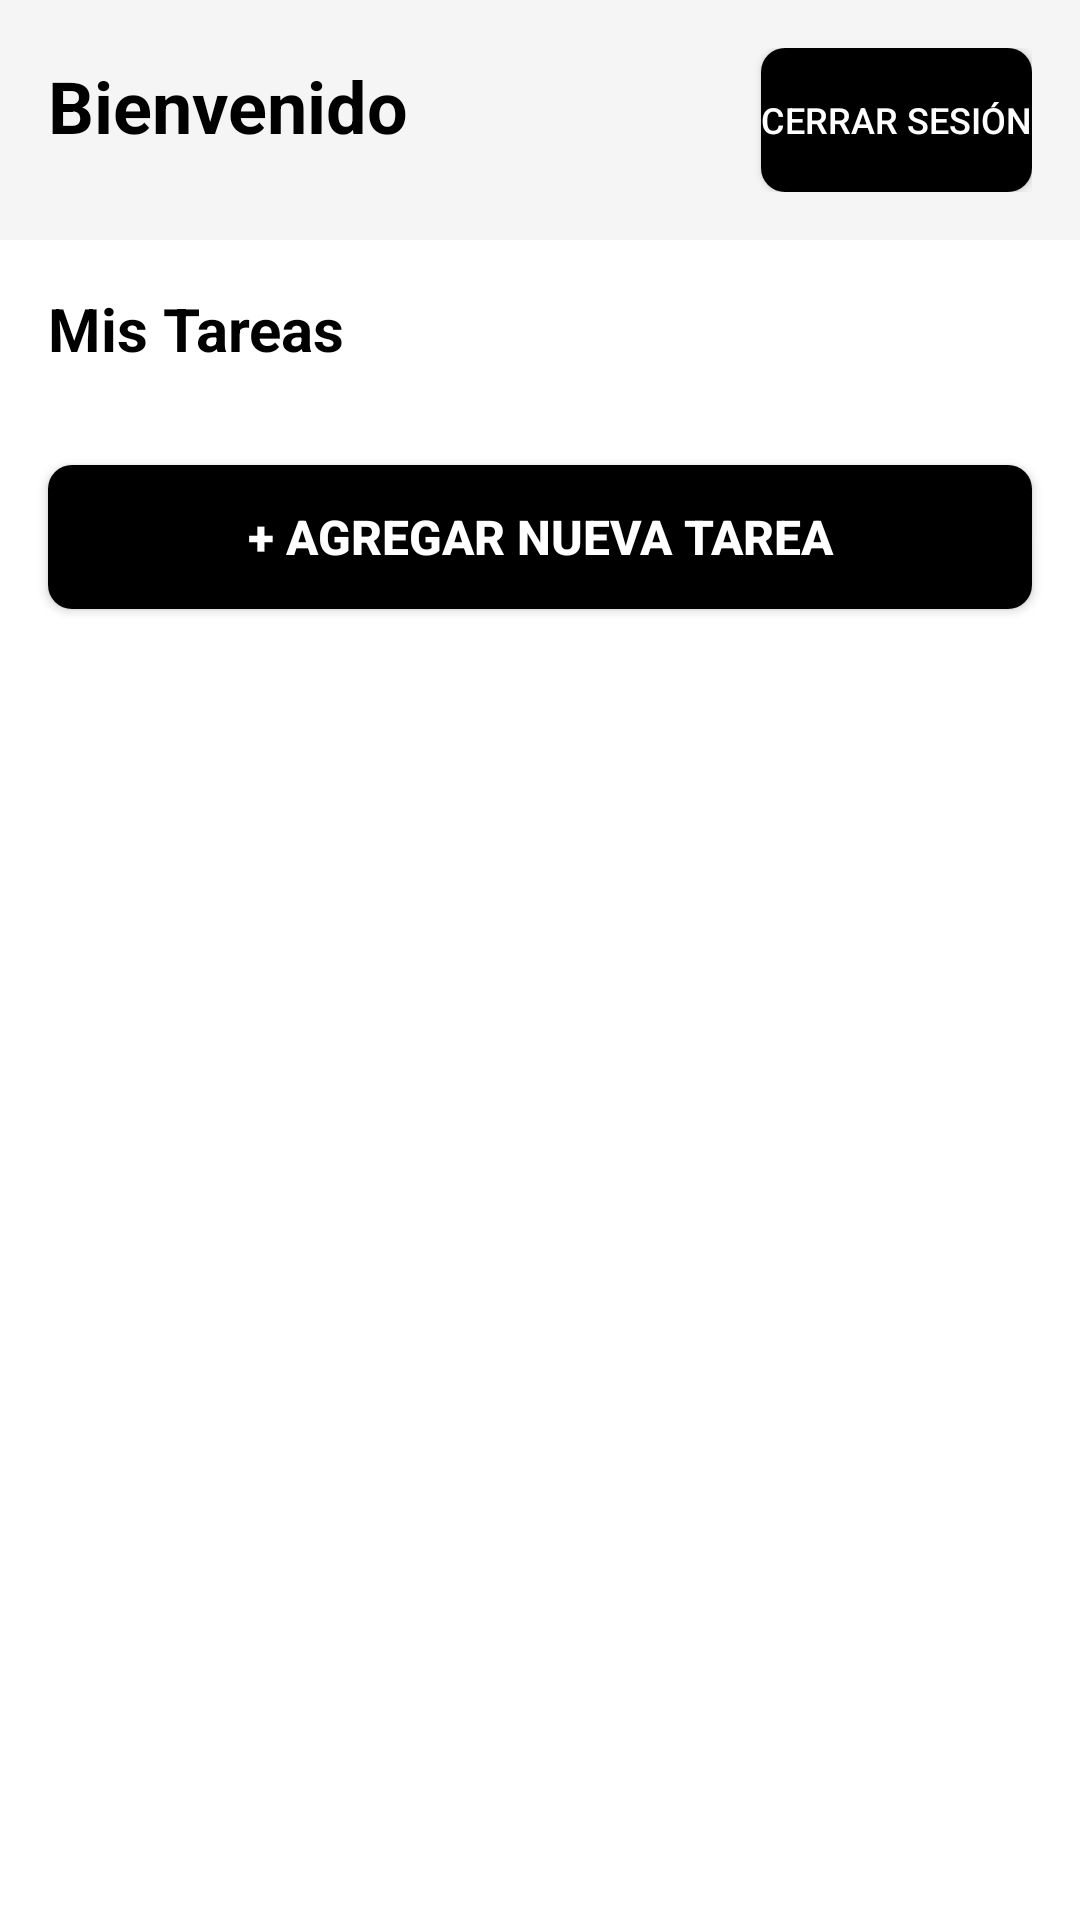

The Android layout XML behind this screen, and the referenced resources:
<!-- AndroidManifest.xml: application theme Theme.EJERCICIO_EVALUADO_2 -->
<!-- res/layout/activity_home.xml -->
<?xml version="1.0" encoding="utf-8"?>
<androidx.constraintlayout.widget.ConstraintLayout xmlns:android="http://schemas.android.com/apk/res/android"
    xmlns:app="http://schemas.android.com/apk/res-auto"
    xmlns:tools="http://schemas.android.com/tools"
    android:id="@+id/main"
    android:layout_width="match_parent"
    android:layout_height="match_parent"
    android:background="@color/white"
    tools:context=".Home">

    
    <LinearLayout
        android:id="@+id/header"
        android:layout_width="match_parent"
        android:layout_height="wrap_content"
        android:orientation="horizontal"
        android:padding="16dp"
        android:background="@color/very_light_gray"
        app:layout_constraintTop_toTopOf="parent"
        app:layout_constraintStart_toStartOf="parent"
        app:layout_constraintEnd_toEndOf="parent">

        <TextView
            android:id="@+id/tvWelcome"
            android:layout_width="0dp"
            android:layout_height="wrap_content"
            android:layout_weight="1"
            android:text="Bienvenido"
            android:textSize="24sp"
            android:textStyle="bold"
            android:textColor="@color/black" />

        <Button
            android:id="@+id/btnLogout"
            android:layout_width="wrap_content"
            android:layout_height="wrap_content"
            android:text="Cerrar Sesión"
            android:textColor="@color/white"
            android:background="@drawable/button_selector"
            android:textSize="12sp" />

    </LinearLayout>

    
    <TextView
        android:id="@+id/tvTasksTitle"
        android:layout_width="match_parent"
        android:layout_height="wrap_content"
        android:text="Mis Tareas"
        android:textSize="20sp"
        android:textStyle="bold"
        android:textColor="@color/black"
        android:padding="16dp"
        android:background="@color/white"
        app:layout_constraintTop_toBottomOf="@id/header"
        app:layout_constraintStart_toStartOf="parent"
        app:layout_constraintEnd_toEndOf="parent" />

    
    <Button
        android:id="@+id/btnAddTask"
        android:layout_width="match_parent"
        android:layout_height="48dp"
        android:text="+ Agregar Nueva Tarea"
        android:textSize="16sp"
        android:textStyle="bold"
        android:textColor="@color/white"
        android:background="@drawable/button_selector"
        android:layout_margin="16dp"
        app:layout_constraintTop_toBottomOf="@id/tvTasksTitle"
        app:layout_constraintStart_toStartOf="parent"
        app:layout_constraintEnd_toEndOf="parent" />

    
    <androidx.recyclerview.widget.RecyclerView
        android:id="@+id/recyclerViewTasks"
        android:layout_width="match_parent"
        android:layout_height="0dp"
        android:layout_margin="8dp"
        android:padding="8dp"
        app:layout_constraintTop_toBottomOf="@id/btnAddTask"
        app:layout_constraintBottom_toBottomOf="parent"
        app:layout_constraintStart_toStartOf="parent"
        app:layout_constraintEnd_toEndOf="parent"
        tools:listitem="@layout/item_task" />

    
    <LinearLayout
        android:id="@+id/layoutEmptyTasks"
        android:layout_width="wrap_content"
        android:layout_height="wrap_content"
        android:orientation="vertical"
        android:gravity="center"
        android:visibility="gone"
        app:layout_constraintTop_toTopOf="@id/recyclerViewTasks"
        app:layout_constraintBottom_toBottomOf="@id/recyclerViewTasks"
        app:layout_constraintStart_toStartOf="@id/recyclerViewTasks"
        app:layout_constraintEnd_toEndOf="@id/recyclerViewTasks">

        <TextView
            android:layout_width="wrap_content"
            android:layout_height="wrap_content"
            android:text="No tienes tareas aún"
            android:textSize="18sp"
            android:textStyle="bold"
            android:textColor="@color/black"
            android:layout_marginBottom="8dp" />

        <TextView
            android:layout_width="wrap_content"
            android:layout_height="wrap_content"
            android:text="Agrega tu primera tarea para comenzar"
            android:textSize="14sp"
            android:textColor="@color/text_secondary"
            android:gravity="center" />

    </LinearLayout>

</androidx.constraintlayout.widget.ConstraintLayout>
<!-- res/layout/item_task.xml (included above) -->
<?xml version="1.0" encoding="utf-8"?>
<LinearLayout xmlns:android="http://schemas.android.com/apk/res/android"
    android:layout_width="match_parent"
    android:layout_height="wrap_content"
    android:orientation="vertical"
    android:padding="16dp"
    android:layout_margin="8dp"
    android:background="@color/white"
    android:elevation="2dp">

    
    <LinearLayout
        android:layout_width="match_parent"
        android:layout_height="wrap_content"
        android:orientation="horizontal"
        android:gravity="center_vertical">

        <TextView
            android:id="@+id/tvTaskTitle"
            android:layout_width="0dp"
            android:layout_height="wrap_content"
            android:layout_weight="1"
            android:text="Título de la tarea"
            android:textSize="16sp"
            android:textStyle="bold"
            android:textColor="@color/black"
            android:maxLines="1"
            android:ellipsize="end" />

        <TextView
            android:id="@+id/tvTaskStatus"
            android:layout_width="wrap_content"
            android:layout_height="wrap_content"
            android:text="Pendiente"
            android:textSize="12sp"
            android:textStyle="bold"
            android:textColor="@color/white"
            android:background="@color/medium_gray"
            android:padding="6dp"
            android:layout_marginStart="8dp"
            android:clickable="true"
            android:focusable="true" />

    </LinearLayout>

    
    <TextView
        android:id="@+id/tvTaskDescription"
        android:layout_width="match_parent"
        android:layout_height="wrap_content"
        android:text="Descripción de la tarea"
        android:textSize="14sp"
        android:textColor="@color/text_secondary"
        android:layout_marginTop="8dp"
        android:maxLines="2"
        android:ellipsize="end" />

    
    <TextView
        android:id="@+id/tvTaskDate"
        android:layout_width="match_parent"
        android:layout_height="wrap_content"
        android:text="Creado: 01/01/2024"
        android:textSize="12sp"
        android:textColor="@color/medium_gray"
        android:layout_marginTop="8dp" />

    
    <LinearLayout
        android:layout_width="match_parent"
        android:layout_height="wrap_content"
        android:orientation="horizontal"
        android:layout_marginTop="12dp">

        <Button
            android:id="@+id/btnEditTask"
            android:layout_width="0dp"
            android:layout_height="32dp"
            android:layout_weight="1"
            android:text="Editar"
            android:textSize="12sp"
            android:textColor="@color/black"
            android:background="@drawable/button_outline_background"
            android:layout_marginEnd="4dp" />

        <Button
            android:id="@+id/btnDeleteTask"
            android:layout_width="0dp"
            android:layout_height="32dp"
            android:layout_weight="1"
            android:text="Eliminar"
            android:textSize="12sp"
            android:textColor="@color/white"
            android:background="@color/dark_gray"
            android:layout_marginStart="4dp" />

    </LinearLayout>

</LinearLayout>
<!-- resources referenced by this layout -->
<resources>
  <color name="black">#FF000000</color>
  <color name="dark_gray">#FF333333</color>
  <color name="medium_gray">#FF666666</color>
  <color name="text_secondary">#FF888888</color>
  <color name="very_light_gray">#FFF5F5F5</color>
  <color name="white">#FFFFFFFF</color>
  <!-- drawable button_outline_background (drawable) -->
  <?xml version="1.0" encoding="utf-8"?>
  <shape xmlns:android="http://schemas.android.com/apk/res/android"
      android:shape="rectangle">
      
      <solid android:color="@color/white" />
      
      <stroke
          android:width="1dp"
          android:color="@color/black" />
      
      <corners android:radius="4dp" />
      
  </shape>
  <!-- drawable button_selector (drawable) -->
  <?xml version="1.0" encoding="utf-8"?>
  <selector xmlns:android="http://schemas.android.com/apk/res/android">
      
      <item android:state_pressed="true">
          <shape android:shape="rectangle">
              <solid android:color="@color/button_pressed" />
              <corners android:radius="8dp" />
          </shape>
      </item>
      
      <item>
          <shape android:shape="rectangle">
              <solid android:color="@color/black" />
              <corners android:radius="8dp" />
          </shape>
      </item>
      
  </selector>
  <style name="Theme.EJERCICIO_EVALUADO_2" parent="Base.Theme.EJERCICIO_EVALUADO_2" />
  <color name="button_pressed">#FFE0E0E0</color>
  <style name="Base.Theme.EJERCICIO_EVALUADO_2" parent="Theme.Material3.DayNight.NoActionBar">
          
          
      </style>
</resources>
